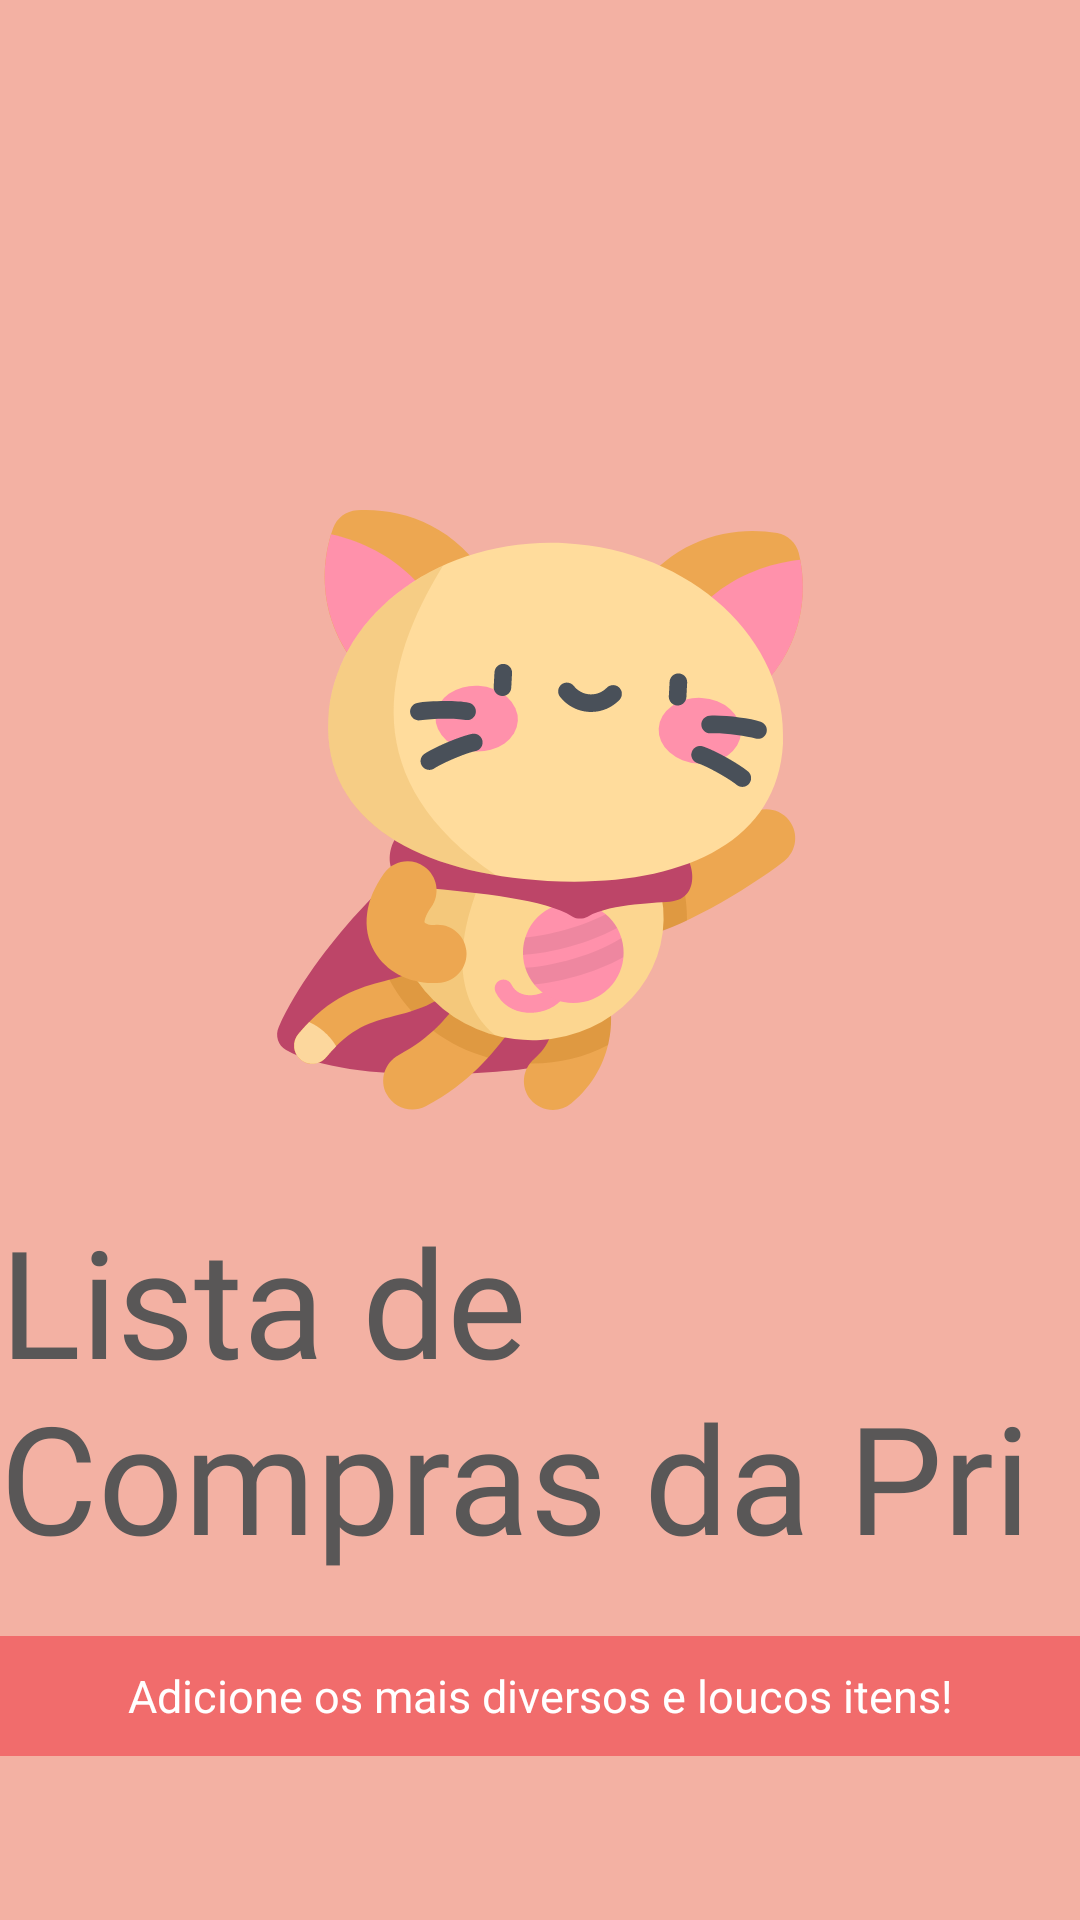

Layout XML and referenced resources for this Android screen:
<!-- AndroidManifest.xml: application theme AppTheme -->
<!-- res/layout/splash.xml -->
<?xml version="1.0" encoding="utf-8"?>
<androidx.constraintlayout.widget.ConstraintLayout
        xmlns:android="http://schemas.android.com/apk/res/android"
        xmlns:app="http://schemas.android.com/apk/res-auto"
        android:background="@color/coralClaro"
        android:layout_width="match_parent"
        android:layout_height="match_parent">

    <TextView
            android:id="@+id/appName"
            android:text="@string/app_name"
            android:fontFamily="@font/aurella"
            android:textSize="50sp"
            app:fontFamily="@font/aurella"
            android:textColor="@color/colorPrimaryDark"
            android:layout_marginTop="400dp"
            android:layout_width="wrap_content"
            android:layout_height="wrap_content"
            app:layout_constraintEnd_toEndOf="parent"
            app:layout_constraintStart_toStartOf="parent"
            app:layout_constraintTop_toTopOf="parent"/>

    <TextView
            android:id="@+id/description"
            android:layout_width="match_parent"
            android:layout_height="40dp"
            android:gravity="center"
            android:textSize="15sp"
            android:layout_marginTop="20dp"
            android:textColor="@color/colorAccent"
            android:background="@color/coral"
            android:text="@string/txtDesc"
            app:layout_constraintEnd_toEndOf="parent"
            app:layout_constraintStart_toStartOf="parent"
            app:layout_constraintTop_toBottomOf="@+id/appName"/>

    <ImageView
            android:id="@+id/cat"
            android:src="@drawable/ic_kitty"
            android:layout_width="200dp"
            android:layout_height="200dp"
            app:layout_constraintEnd_toEndOf="parent"
            app:layout_constraintStart_toStartOf="parent"
            app:layout_constraintTop_toTopOf="parent"
            android:layout_marginTop="170dp"/>

</androidx.constraintlayout.widget.ConstraintLayout>
<!-- resources referenced by this layout -->
<resources>
  <color name="colorAccent">#ffffff</color>
  <color name="colorPrimaryDark">#595757</color>
  <color name="coral">#F16C6C</color>
  <color name="coralClaro">#F3B1A3</color>
  <!-- drawable ic_kitty: vector/xml drawable (drawable, 11251 chars, omitted) -->
  <string name="app_name">Lista de Compras da Pri</string>
  <string name="txtDesc">Adicione os mais diversos e loucos itens!</string>
  <style name="AppTheme" parent="Theme.AppCompat.Light.DarkActionBar">
          
          <item name="colorPrimary">@color/coralClaro</item>
          <item name="colorPrimaryDark">@color/coral</item>
          <item name="colorAccent">@color/colorPrimaryDark</item>
      </style>
</resources>
